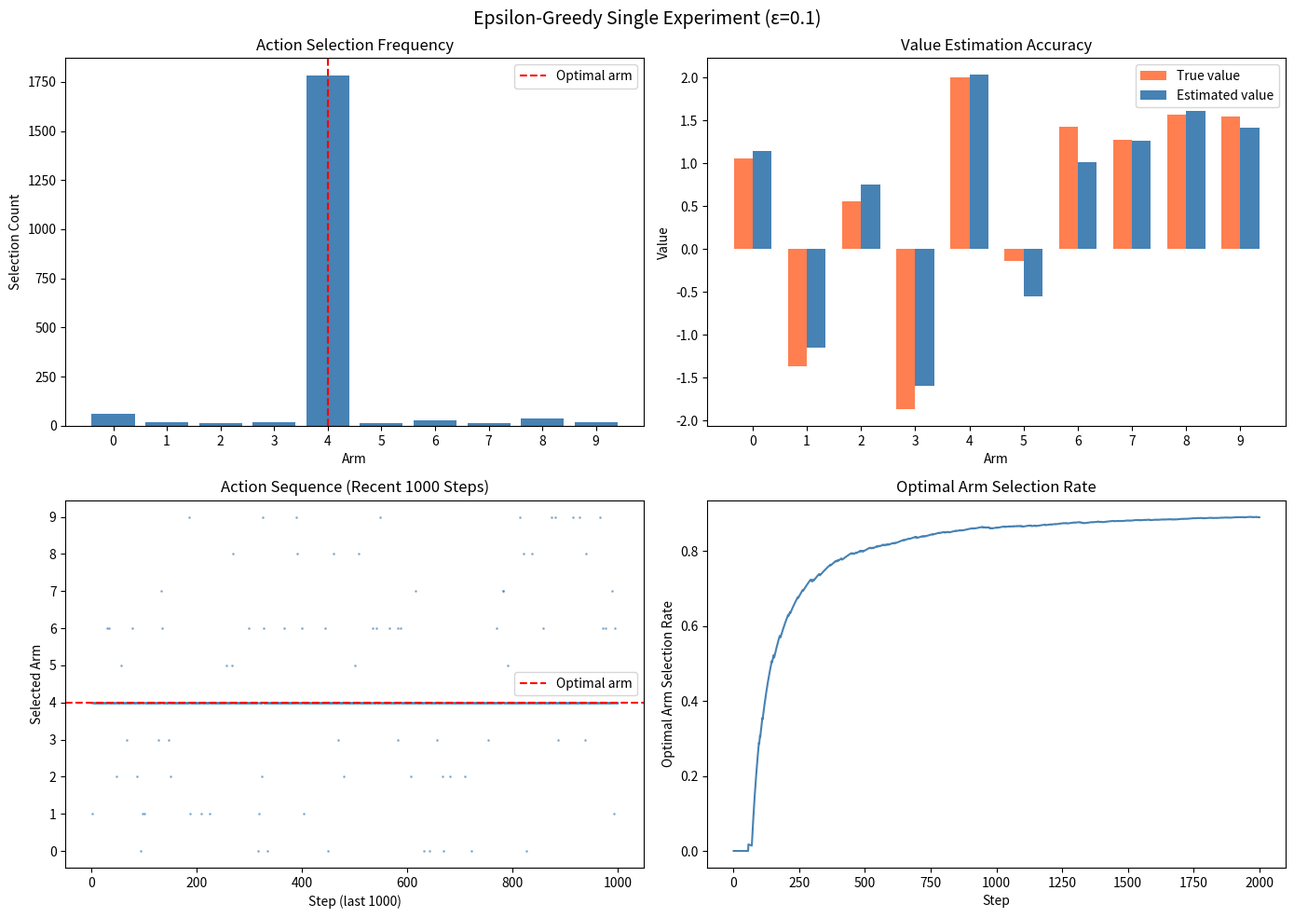

Write Python code to recreate this figure. (Note: this script raises an exception after producing the figure.)
import numpy as np
import matplotlib.pyplot as plt
import random
from typing import List, Tuple

class MultiArmedBandit:
    ''' Multi-armed bandit environment '''

    def __init__(self, k: int = 10, true_rewards: List[float] = None):
        '''
        Initializes a multi-armed bandit 
        
        Args:
            k: Number of arms in the bandit
            true_rewards: List of true rewards for each arm. If None, rewards are randomly generated. 
        '''
        self.k = k
        
        if true_rewards is None:
            # Randomly generate expectation for each arm
            self.true_rewards = np.random.normal(0, 1, k)
        else:
            self.true_rewards = np.array(true_rewards)

        self.optimal_arm = np.argmax(self.true_rewards)
        self.optimal_reward = self.true_rewards[self.optimal_arm]
    

    def pull_arm(self, arm: int) -> float:
        '''
        Pull the specified arm and return the reward

        Args:
            arm: The index of the arm to pull
        
        Returns:
            The reward obtained from pulling the arm
        '''
        # The reward is drawn from a normal distribution with mean 
        # equal to the true_rewards[arm] and standard deviation of 1        # 
        reward = np.random.normal(self.true_rewards[arm], 1)
        return reward
    
class EpsilonGreedyAgent:
    ''' Epsilon-greedy strategy agent '''

    def __init__(self, k: int, epsilon: float = 0.1):
        '''
        Initializes an epsilon-greedy agent
        
        Args:
            k: Number of arms in the bandit
            epsilon: Probability of choosing a random arm (exploration)
        '''
        self.k = k
        self.epsilon = epsilon
        self.action_counts = np.zeros(k)  # Count of pulls for each arm
        self.q_estimates = np.zeros(k)  # Estimated value of each arm
        self.total_reward = 0
        self.total_steps = 0
    
    def select_action(self) -> int:
        '''
        Select an action using epsilon-greedy strategy
        
        Returns:
            The index of the selected arm
        '''
        if random.random() < self.epsilon:
            # Explore: choose a random arm
            return random.randint(0, self.k - 1)
        else:
            # Exploit: choose the arm with the highest estimated value
            return np.argmax(self.q_estimates)
        
    def update(self, action: int, reward: float):
        '''
        Update the estimated value 

        Args:
            action: The action that was selected
            reward: The reward received from pulling the arm
        '''
        self.action_counts[action] += 1
        self.total_steps += 1
        self.total_reward += reward

        # Use incremental update the formula
        n = self.action_counts[action]
        self.q_estimates[action] += (reward - self.q_estimates[action]) / n

def run_experiment(bandit: MultiArmedBandit, agent: EpsilonGreedyAgent, steps: int
                    ) -> Tuple[List[float], List[float], List[int]]:
    '''
    Run a single experiment with the given bandit and agent

    Args:
        bandit: The multi-armed bandit environment
        agent: The epsilon-greedy agent
        steps: Number of steps to run

    Returns:
        Tuple of (rewards_history, regret_history, actions_history)
    '''
    rewards_history = []
    regret_history = []
    actions_history = []
    cumulative_regret = 0   

    for step in range(steps):
        # Choose an action
        action = agent.select_action()
        actions_history.append(action)

        # Get the reward
        reward = bandit.pull_arm(action)

        # Update the agent
        agent.update(action, reward)
        
        # Record history
        avg_reward = agent.total_reward / agent.total_steps
        rewards_history.append(avg_reward)

        # Record regret (The difference between the optimal arm)
        regret = bandit.optimal_reward - bandit.true_rewards[action]
        cumulative_regret += regret
        regret_history.append(cumulative_regret)

    return rewards_history, regret_history, actions_history

def plot_single_experiment(bandit: MultiArmedBandit, agent: EpsilonGreedyAgent,
                           actions_history: List[int]):
    """
    Plot visualization for a single experiment.

    Args:
        bandit: The multi-armed bandit environment
        agent: The trained epsilon-greedy agent
        actions_history: List of actions taken during the experiment
    """
    fig, axes = plt.subplots(2, 2, figsize=(14, 10))
    fig.suptitle(f'Epsilon-Greedy Single Experiment (ε={agent.epsilon})', fontsize=14)
    arms = np.arange(bandit.k)

    # 1. Action Selection Frequency
    ax = axes[0, 0]
    ax.bar(arms, agent.action_counts, color='steelblue')
    ax.axvline(x=bandit.optimal_arm, color='red', linestyle='--', label='Optimal arm')
    ax.set_xlabel('Arm')
    ax.set_ylabel('Selection Count')
    ax.set_title('Action Selection Frequency')
    ax.set_xticks(arms)
    ax.legend()

    # 2. Value Estimation Accuracy
    ax = axes[0, 1]
    width = 0.35
    ax.bar(arms - width / 2, bandit.true_rewards, width, label='True value', color='coral')
    ax.bar(arms + width / 2, agent.q_estimates, width, label='Estimated value', color='steelblue')
    ax.set_xlabel('Arm')
    ax.set_ylabel('Value')
    ax.set_title('Value Estimation Accuracy')
    ax.set_xticks(arms)
    ax.legend()

    # 3. Action Sequence (recent 1000 steps)
    ax = axes[1, 0]
    recent = actions_history[-1000:]
    ax.scatter(range(len(recent)), recent, s=1, alpha=0.5, color='steelblue')
    ax.axhline(y=bandit.optimal_arm, color='red', linestyle='--', label='Optimal arm')
    ax.set_xlabel('Step (last 1000)')
    ax.set_ylabel('Selected Arm')
    ax.set_title('Action Sequence (Recent 1000 Steps)')
    ax.set_yticks(arms)
    ax.legend()

    # 4. Optimal Arm Selection Rate over time
    ax = axes[1, 1]
    optimal_counts = np.cumsum(np.array(actions_history) == bandit.optimal_arm)
    steps_arr = np.arange(1, len(actions_history) + 1)
    optimal_rate = optimal_counts / steps_arr
    ax.plot(steps_arr, optimal_rate, color='steelblue')
    ax.set_xlabel('Step')
    ax.set_ylabel('Optimal Arm Selection Rate')
    ax.set_title('Optimal Arm Selection Rate')

    plt.tight_layout()
    plt.savefig('RL/Ch1/results/single_experiment.png', dpi=150)
    plt.show()


def main():
    # Set random seed for reproducibility
    # np.random.seed(42)
    # random.seed(42)

    # Create a multi-armed bandit with 10 arms
    bandit = MultiArmedBandit(k=10)

    print("ArmBandit Setup:")
    print(f"Number of arms: {bandit.k}")
    print(f"Each arm's true reward expectations: {bandit.true_rewards}")
    print(f"Optimal arm: {bandit.optimal_arm} (Expected reward: {bandit.optimal_reward:.3f})")
    print()

    # Single Experiment Demonstration
    print("=== Single Experiment Demonstration (ε=0.1) ===")
    agent = EpsilonGreedyAgent(k=10, epsilon=0.1)
    rewards, regrets, actions = run_experiment(bandit, agent, steps=2000)

    print(f"Total reward after Experiment ended: {agent.q_estimates}")
    print(f"The Chosen times for each arm: {agent.action_counts}")
    print(f"Final average reward: {rewards[-1]:.3f}")
    print(f"Cumulative regret: {regrets[-1]:.3f}")
    print()

    # Visualization
    plot_single_experiment(bandit, agent, actions)

if __name__ == "__main__":
    main()
